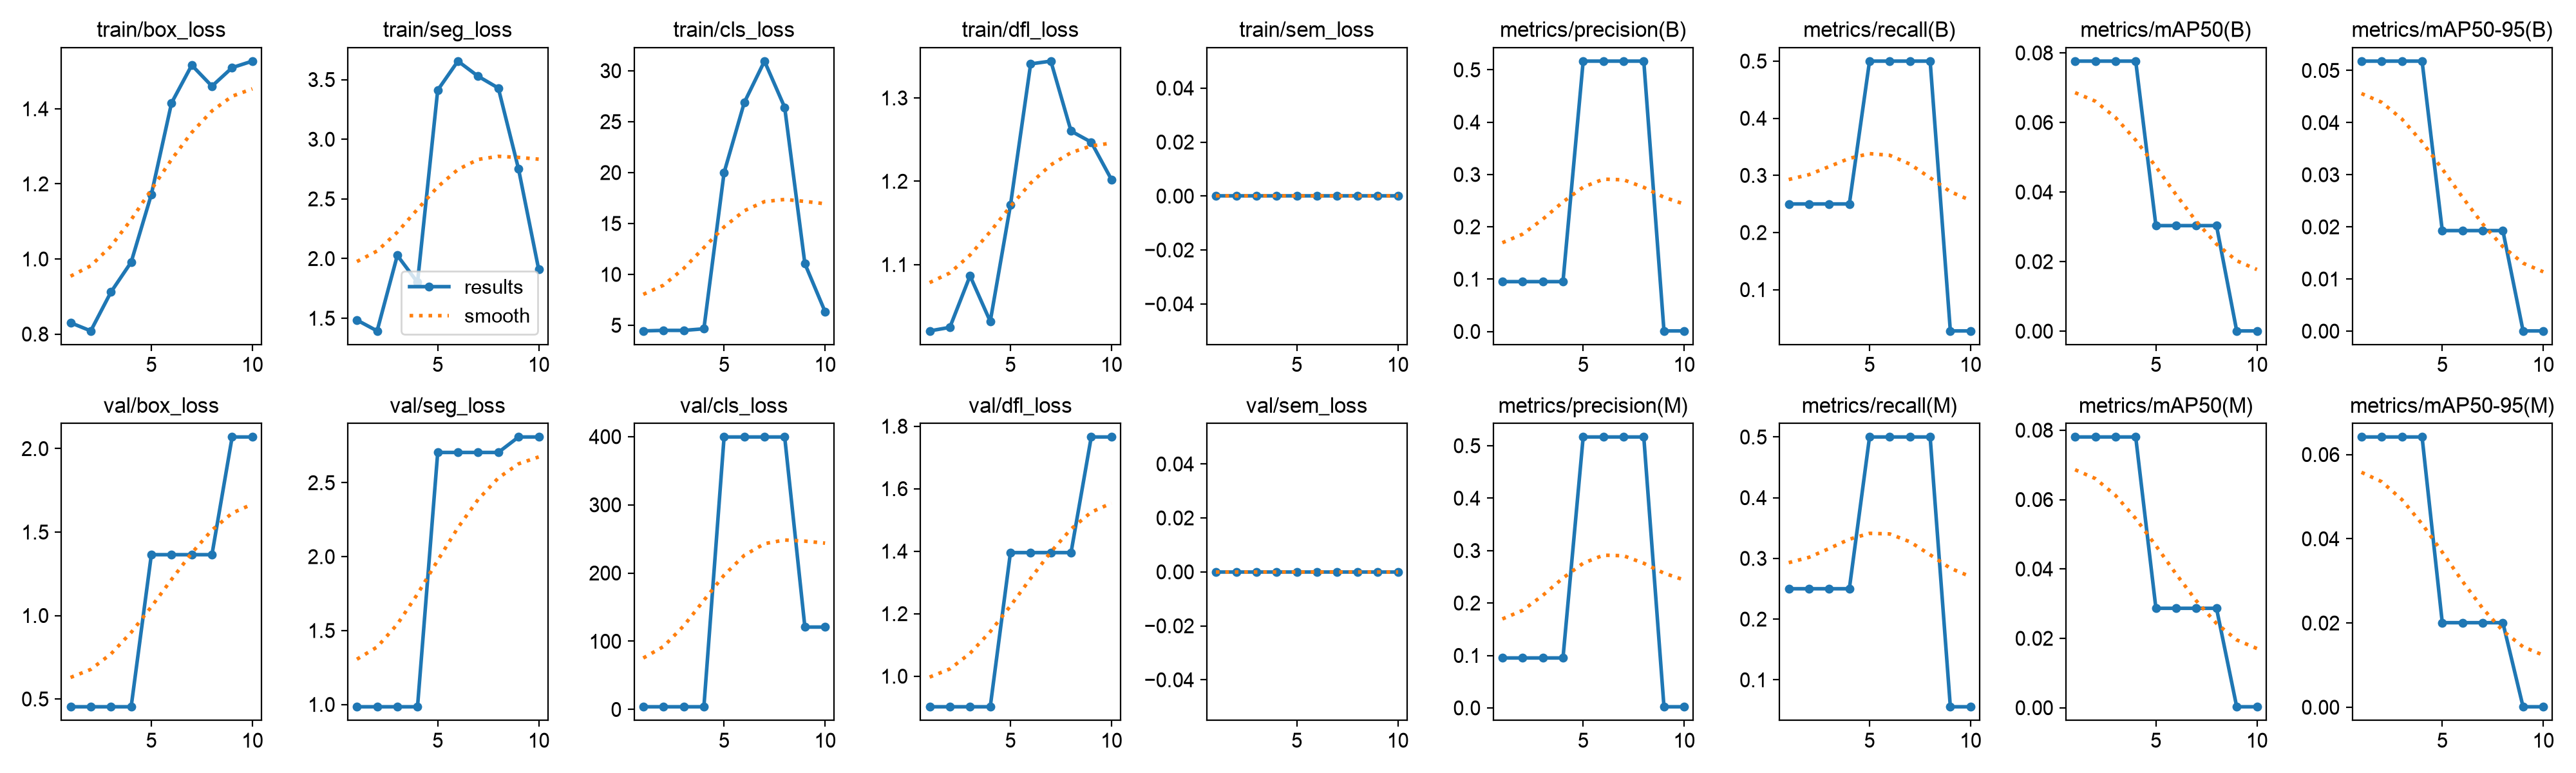

Data behind this chart, as committed beside it:
epoch, time, train/box_loss, train/seg_loss, train/cls_loss, train/dfl_loss, train/sem_loss, metrics/precision(B), metrics/recall(B), metrics/mAP50(B), metrics/mAP50-95(B), metrics/precision(M), metrics/recall(M), metrics/mAP50(M), metrics/mAP50-95(M), val/box_loss, val/seg_loss, val/cls_loss, val/dfl_loss, val/sem_loss, lr/pg0, lr/pg1, lr/pg2
1, 6.609, 0.8303, 1.485, 4.451, 1.02, 0, 0.09522, 0.25, 0.07764, 0.05179, 0.09522, 0.25, 0.07804, 0.06417, 0.4533, 0.9844, 3.939, 0.9021, 0, 0.0004168, 0.0004168, 0.0004168
2, 14.84, 0.8085, 1.394, 4.503, 1.025, 0, 0.09522, 0.25, 0.07764, 0.05179, 0.09522, 0.25, 0.07804, 0.06417, 0.4533, 0.9844, 3.939, 0.9021, 0, 0.0008761, 0.0008761, 0.0008761
3, 21.17, 0.9119, 2.027, 4.501, 1.087, 0, 0.09522, 0.25, 0.07764, 0.05179, 0.09522, 0.25, 0.07804, 0.06417, 0.4533, 0.9844, 3.939, 0.9021, 0, 0.001226, 0.001226, 0.001226
4, 27.3, 0.9914, 1.801, 4.658, 1.032, 0, 0.09522, 0.25, 0.07764, 0.05179, 0.09522, 0.25, 0.07804, 0.06417, 0.4533, 0.9844, 3.939, 0.9021, 0, 0.001172, 0.001172, 0.001172
5, 33.74, 1.172, 3.412, 19.99, 1.171, 0, 0.5166, 0.5, 0.03034, 0.01928, 0.5166, 0.5, 0.02866, 0.02008, 1.365, 2.704, 399.5, 1.395, 0, 0.001007, 0.001007, 0.001007
6, 40.13, 1.416, 3.655, 26.87, 1.341, 0, 0.5166, 0.5, 0.03034, 0.01928, 0.5166, 0.5, 0.02866, 0.02008, 1.365, 2.704, 399.5, 1.395, 0, 0.0008418, 0.0008418, 0.0008418
7, 46.18, 1.516, 3.528, 30.94, 1.344, 0, 0.5166, 0.5, 0.03034, 0.01928, 0.5166, 0.5, 0.02866, 0.02008, 1.365, 2.704, 399.5, 1.395, 0, 0.0006768, 0.0006768, 0.0006768
8, 52.45, 1.46, 3.429, 26.4, 1.26, 0, 0.5166, 0.5, 0.03034, 0.01928, 0.5166, 0.5, 0.02866, 0.02008, 1.365, 2.704, 399.5, 1.395, 0, 0.0005118, 0.0005118, 0.0005118
9, 58.7, 1.51, 2.752, 11.05, 1.247, 0, 0.00106, 0.02778, 7e-05, 4e-05, 0.00211, 0.05556, 0.00027, 0.00011, 2.07, 2.809, 120.8, 1.765, 0, 0.0003467, 0.0003467, 0.0003467
10, 64.96, 1.527, 1.908, 6.336, 1.202, 0, 0.00106, 0.02778, 7e-05, 4e-05, 0.00211, 0.05556, 0.00027, 0.00011, 2.07, 2.809, 120.8, 1.765, 0, 0.0001817, 0.0001817, 0.0001817
